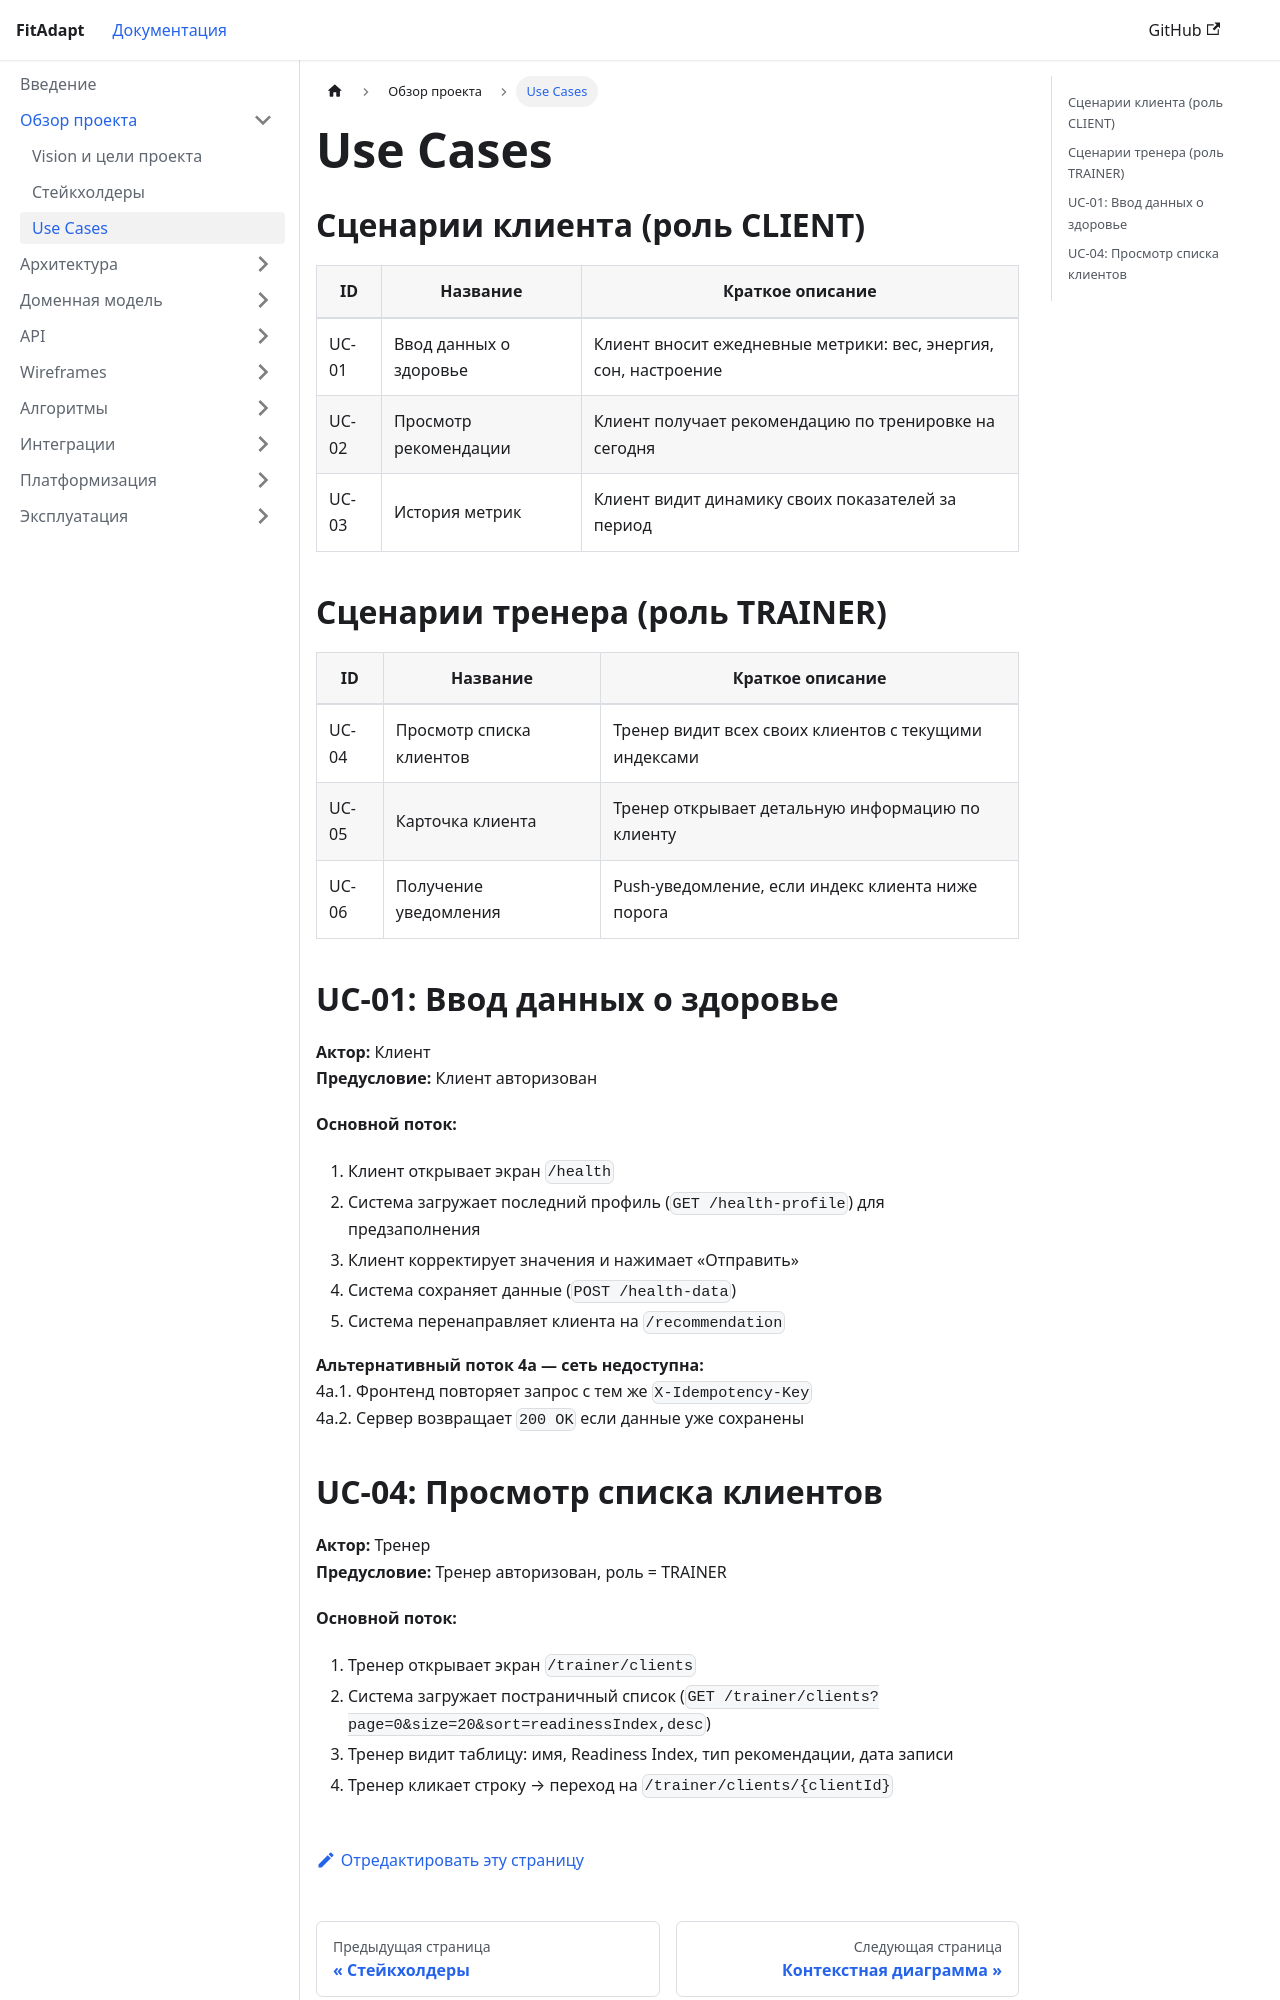

repository: turov571-ui/29.2-Technical-documentation-for-your-product · page: docs/overview/use-cases.html · generator: docusaurus

---
sidebar_position: 3
title: Use Cases
---

# Use Cases

## Сценарии клиента (роль CLIENT)

| ID | Название | Краткое описание |
|---|---|---|
| UC-01 | Ввод данных о здоровье | Клиент вносит ежедневные метрики: вес, энергия, сон, настроение |
| UC-02 | Просмотр рекомендации | Клиент получает рекомендацию по тренировке на сегодня |
| UC-03 | История метрик | Клиент видит динамику своих показателей за период |

## Сценарии тренера (роль TRAINER)

| ID | Название | Краткое описание |
|---|---|---|
| UC-04 | Просмотр списка клиентов | Тренер видит всех своих клиентов с текущими индексами |
| UC-05 | Карточка клиента | Тренер открывает детальную информацию по клиенту |
| UC-06 | Получение уведомления | Push-уведомление, если индекс клиента ниже порога |

## UC-01: Ввод данных о здоровье

**Актор:** Клиент  
**Предусловие:** Клиент авторизован

**Основной поток:**
1. Клиент открывает экран `/health`
2. Система загружает последний профиль (`GET /health-profile`) для предзаполнения
3. Клиент корректирует значения и нажимает «Отправить»
4. Система сохраняет данные (`POST /health-data`)
5. Система перенаправляет клиента на `/recommendation`

**Альтернативный поток 4а — сеть недоступна:**  
4а.1. Фронтенд повторяет запрос с тем же `X-Idempotency-Key`  
4а.2. Сервер возвращает `200 OK` если данные уже сохранены
